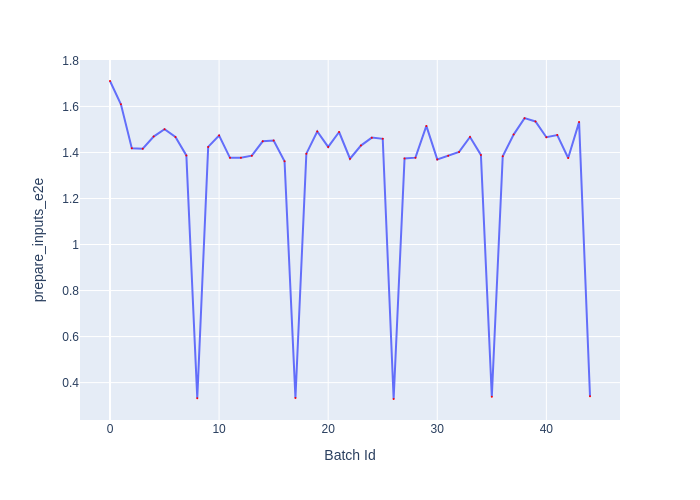

Data behind this chart, as committed beside it:
Batch Id, prepare_inputs_e2e
0, 1.71
1, 1.609
2, 1.418
3, 1.416
4, 1.469
5, 1.501
6, 1.467
7, 1.387
8, 0.3318
9, 1.424
10, 1.474
11, 1.377
12, 1.377
13, 1.386
14, 1.448
15, 1.452
16, 1.362
17, 0.3332
18, 1.395
19, 1.491
20, 1.424
21, 1.489
22, 1.373
23, 1.43
24, 1.464
25, 1.459
26, 0.3287
27, 1.374
28, 1.377
29, 1.515
30, 1.37
31, 1.385
32, 1.403
33, 1.467
34, 1.389
35, 0.3385
36, 1.383
37, 1.478
38, 1.549
39, 1.535
40, 1.466
41, 1.475
42, 1.376
43, 1.532
44, 0.3405
